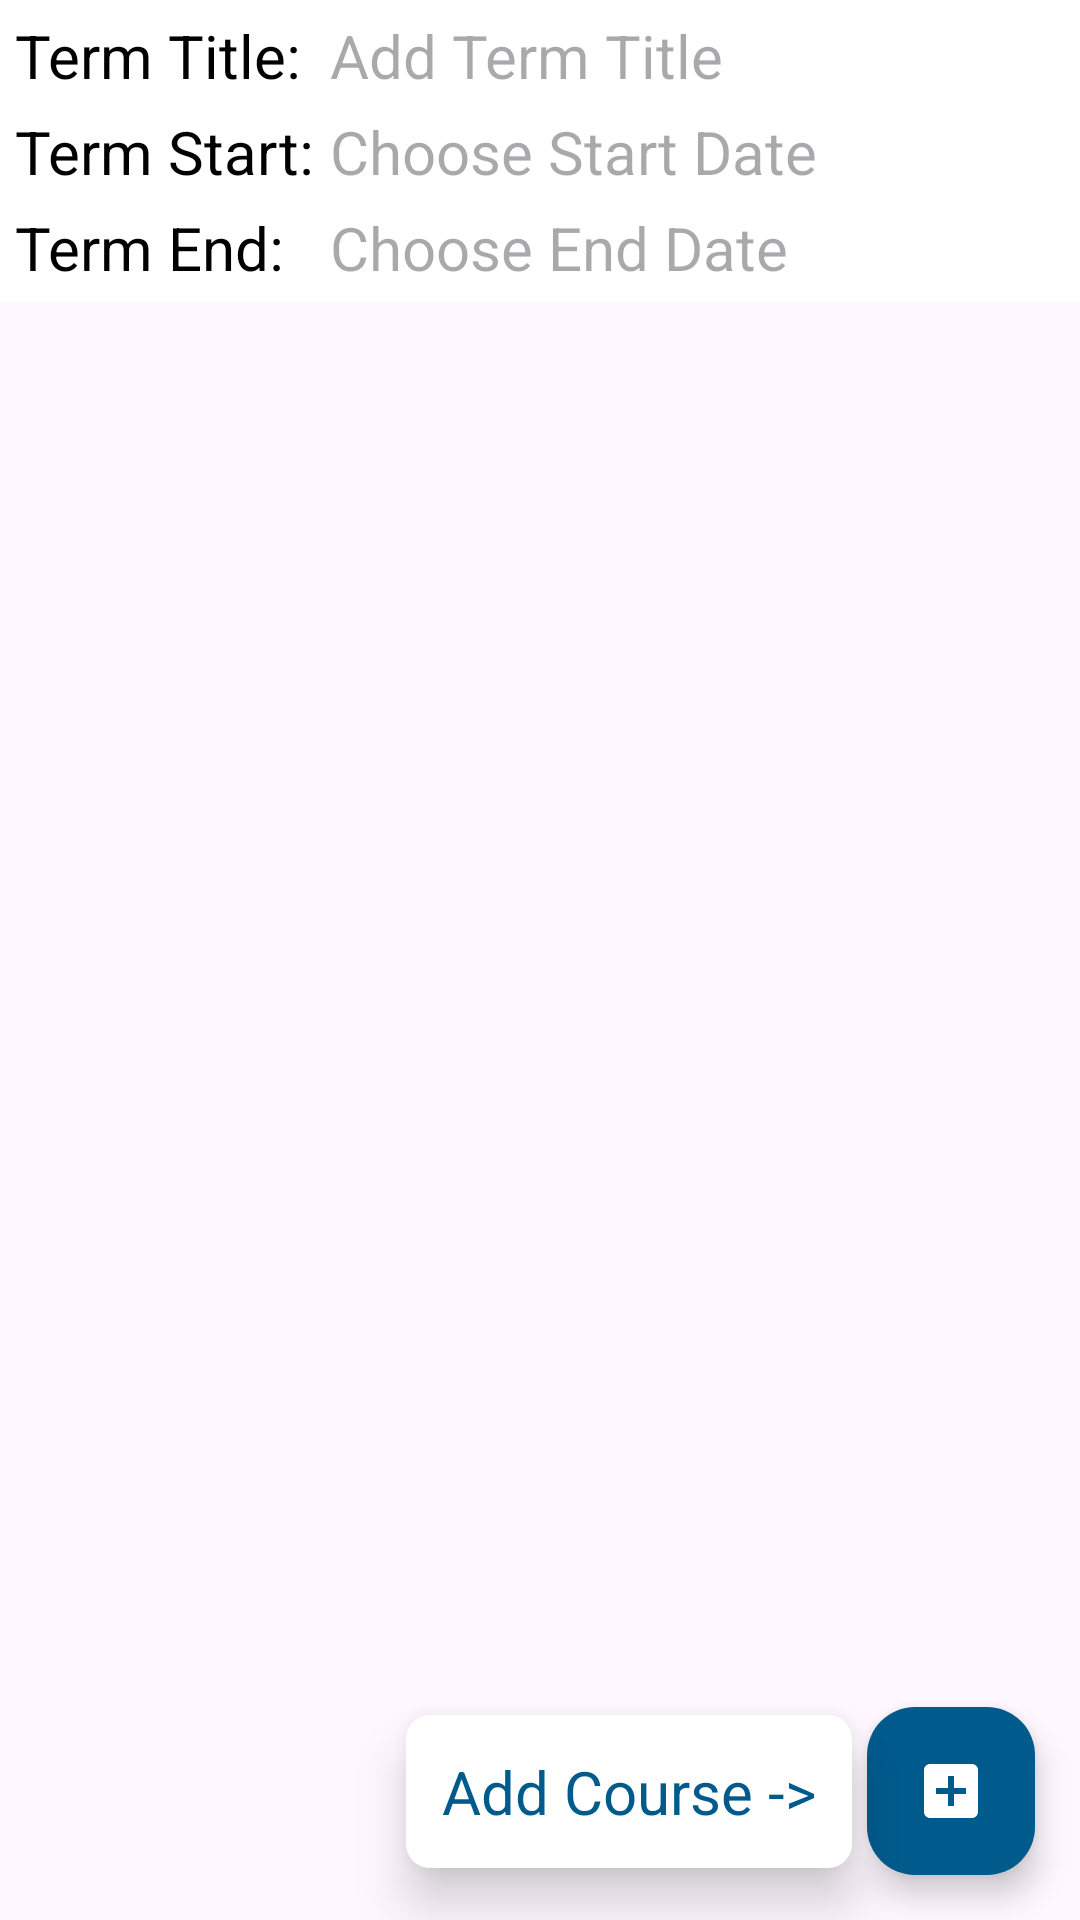

Android layout source for this screen:
<!-- AndroidManifest.xml: application theme Theme.JohnSalazar -->
<!-- res/layout/activity_add_term.xml -->
<?xml version="1.0" encoding="utf-8"?>
<androidx.constraintlayout.widget.ConstraintLayout
    xmlns:android="http://schemas.android.com/apk/res/android"
    xmlns:app="http://schemas.android.com/apk/res-auto"
    xmlns:tools="http://schemas.android.com/tools"
    android:id="@+id/addTerm"
    android:layout_width="match_parent"
    android:layout_height="match_parent"
    tools:context=".UI.AddTerm">

    <com.google.android.material.floatingactionbutton.FloatingActionButton
        tools:ignore="ContentDescription,SpeakableTextPresentCheck"
        android:id="@+id/addTermFAB"
        android:layout_width="wrap_content"
        android:layout_height="wrap_content"
        android:layout_marginBottom="15dp"
        android:layout_marginEnd="15dp"
        android:clickable="true"
        app:tint="@color/white"
        app:backgroundTint="@color/WGBlue"
        app:layout_constraintBottom_toBottomOf="parent"
        app:layout_constraintEnd_toEndOf="parent"
        app:srcCompat="@drawable/add" />

    <TextView
        android:id="@+id/addCourseText"
        android:layout_width="wrap_content"
        android:layout_height="wrap_content"
        android:text="@string/add_course_text"
        android:background="@drawable/corner_shaper"
        android:elevation="10dp"
        android:textSize="20sp"
        android:layout_gravity="center"
        android:layout_marginEnd="5dp"
        app:layout_constraintEnd_toStartOf="@id/addTermFAB"
        app:layout_constraintBottom_toBottomOf="@id/addTermFAB"
        app:layout_constraintTop_toTopOf="@id/addTermFAB"
        style="@style/changeThemeText" />

    <ScrollView
        android:id="@+id/addTermDetailsScroll"
        android:layout_width="match_parent"
        android:layout_height="wrap_content"
        style="@style/changeThemeColor"
        app:layout_constraintTop_toTopOf="parent"
        app:layout_constraintStart_toStartOf="parent"
        app:layout_constraintEnd_toEndOf="parent"
        tools:layout_editor_absoluteY="1dp">
        <LinearLayout
            android:id="@+id/addTermDetailsLinear"
            android:layout_width="match_parent"
            android:layout_height="wrap_content"
            android:layout_marginTop="5dp"
            android:orientation="vertical">
            <LinearLayout
                android:layout_width="match_parent"
                android:layout_height="wrap_content"
                android:orientation="horizontal"
                android:layout_marginBottom="5dp">
                <TextView
                    android:id="@+id/addTermTitleLabel"
                    android:layout_width="100dp"
                    android:layout_height="wrap_content"
                    android:layout_marginStart="5dp"
                    app:layout_constraintStart_toStartOf="parent"
                    android:textSize="20sp"
                    android:text="@string/term_title" />
                <EditText
                    android:id="@+id/addTermTitle"
                    android:layout_width="wrap_content"
                    android:layout_height="wrap_content"
                    android:layout_marginStart="5dp"
                    android:background="@android:color/transparent"
                    android:cursorVisible="true"
                    android:textCursorDrawable="@null"
                    android:hint="@string/edit_title"
                    android:imeOptions="actionDone"
                    android:inputType="text|textCapWords"
                    android:maxLength="20"
                    android:minWidth="48dp"
                    android:singleLine="true"
                    android:textSize="20sp"
                    app:layout_constraintStart_toEndOf="@id/addTermTitleLabel"
                    tools:ignore="TouchTargetSizeCheck"/>
            </LinearLayout>
            <LinearLayout
                android:layout_width="match_parent"
                android:layout_height="wrap_content"
                android:orientation="horizontal"
                android:layout_marginBottom="5dp">
                <TextView
                    android:id="@+id/addTermStartLabel"
                    android:layout_width="100dp"
                    android:layout_height="wrap_content"
                    android:layout_marginStart="5dp"
                    app:layout_constraintStart_toStartOf="parent"
                    android:textSize="20sp"
                    android:text="@string/term_start"/>
                <TextView
                    android:id="@+id/addTermStart"
                    android:layout_width="wrap_content"
                    android:layout_height="wrap_content"
                    android:layout_marginStart="5dp"
                    android:hint="@string/add_start"
                    app:layout_constraintStart_toEndOf="@id/addTermStartLabel"
                    android:textSize="20sp"/>
            </LinearLayout>
            <LinearLayout
                android:layout_width="match_parent"
                android:layout_height="wrap_content"
                android:orientation="horizontal"
                android:layout_marginBottom="5dp">
                <TextView
                    android:id="@+id/addTermEndLabel"
                    android:layout_width="100dp"
                    android:layout_height="wrap_content"
                    android:layout_marginStart="5dp"
                    app:layout_constraintStart_toStartOf="parent"
                    android:textSize="20sp"
                    android:text="@string/term_end"/>
                <TextView
                    android:id="@+id/addTermEnd"
                    android:layout_width="wrap_content"
                    android:layout_height="wrap_content"
                    android:layout_marginStart="5dp"
                    android:hint="@string/add_end"
                    app:layout_constraintStart_toEndOf="@id/addTermEndLabel"
                    android:textSize="20sp"/>
            </LinearLayout>
        </LinearLayout>
    </ScrollView>

</androidx.constraintlayout.widget.ConstraintLayout>
<!-- resources referenced by this layout -->
<resources>
  <color name="WGBlue">#005A8C</color>
  <color name="white">#FFFFFFFF</color>
  <!-- drawable add (drawable) -->
  <vector
      xmlns:android="http://schemas.android.com/apk/res/android"
      android:height="24dp"
      android:tint="@color/WGBlue"
      android:viewportHeight="24"
      android:viewportWidth="24"
      android:width="24dp" >
      <path android:fillColor="@color/white" android:pathData="M19,3L5,3c-1.11,0 -2,0.9 -2,2v14c0,1.1 0.89,2 2,2h14c1.1,0 2,-0.9 2,-2L21,5c0,-1.1 -0.9,-2 -2,-2zM17,13h-4v4h-2v-4L7,13v-2h4L11,7h2v4h4v2z"/>
  </vector>
  <!-- drawable corner_shaper (drawable) -->
  <?xml version="1.0" encoding="utf-8"?>
  <shape xmlns:android="http://schemas.android.com/apk/res/android"
      android:shape="rectangle">
      <corners android:radius="8dp"/>
      <solid android:color="?attr/colorSecondary"/>
      <size android:height="24dp"/>
      <padding
          android:left="12dp"
          android:right="12dp"
          android:bottom="12dp"
          android:top="12dp"/>
  </shape>
  <string name="add_course_text">Add Course -&gt;</string>
  <string name="add_end">Choose End Date</string>
  <string name="add_start">Choose Start Date</string>
  <string name="edit_title">Add Term Title</string>
  <string name="term_end">Term End:</string>
  <string name="term_start">Term Start:</string>
  <string name="term_title">Term Title:</string>
  <style name="changeThemeColor">
          <item name="android:background">@color/white</item>
          <item name="android:textColorHint">#30000000</item>
      </style>
  <style name="changeThemeText">
          <item name="android:textColor">@color/WGBlue</item>
      </style>
  <style name="Theme.JohnSalazar" parent="Base.Theme.JohnSalazar" />
  <style name="Base.Theme.JohnSalazar" parent="Theme.Material3.DayNight">
          
          
          <item name="colorPrimary">@color/primaryDark</item>
          <item name="colorPrimaryVariant">@color/primaryDark</item>
          <item name="colorSecondary">@color/white</item>
          <item name="android:textColor">@color/black</item>
          <item name="android:textColorSecondary">@color/white</item>
          <item name="colorAccent">@color/WGBlue</item>
          <item name="android:statusBarColor">@color/black</item>
          <item name="android:textCursorDrawable">@drawable/custom_cursor</item>
      </style>
  <color name="primaryDark">#003057</color>
  <color name="black">#FF000000</color>
  <!-- drawable custom_cursor (drawable) -->
  <?xml version="1.0" encoding="utf-8"?>
  <selector xmlns:android="http://schemas.android.com/apk/res/android">
      <shape xmlns:android="http://schemas.android.com/apk/res/android">
          <size android:width="2dp" android:height="20dp" />
          <solid android:color="@color/white" />
      </shape>
  </selector>
</resources>
